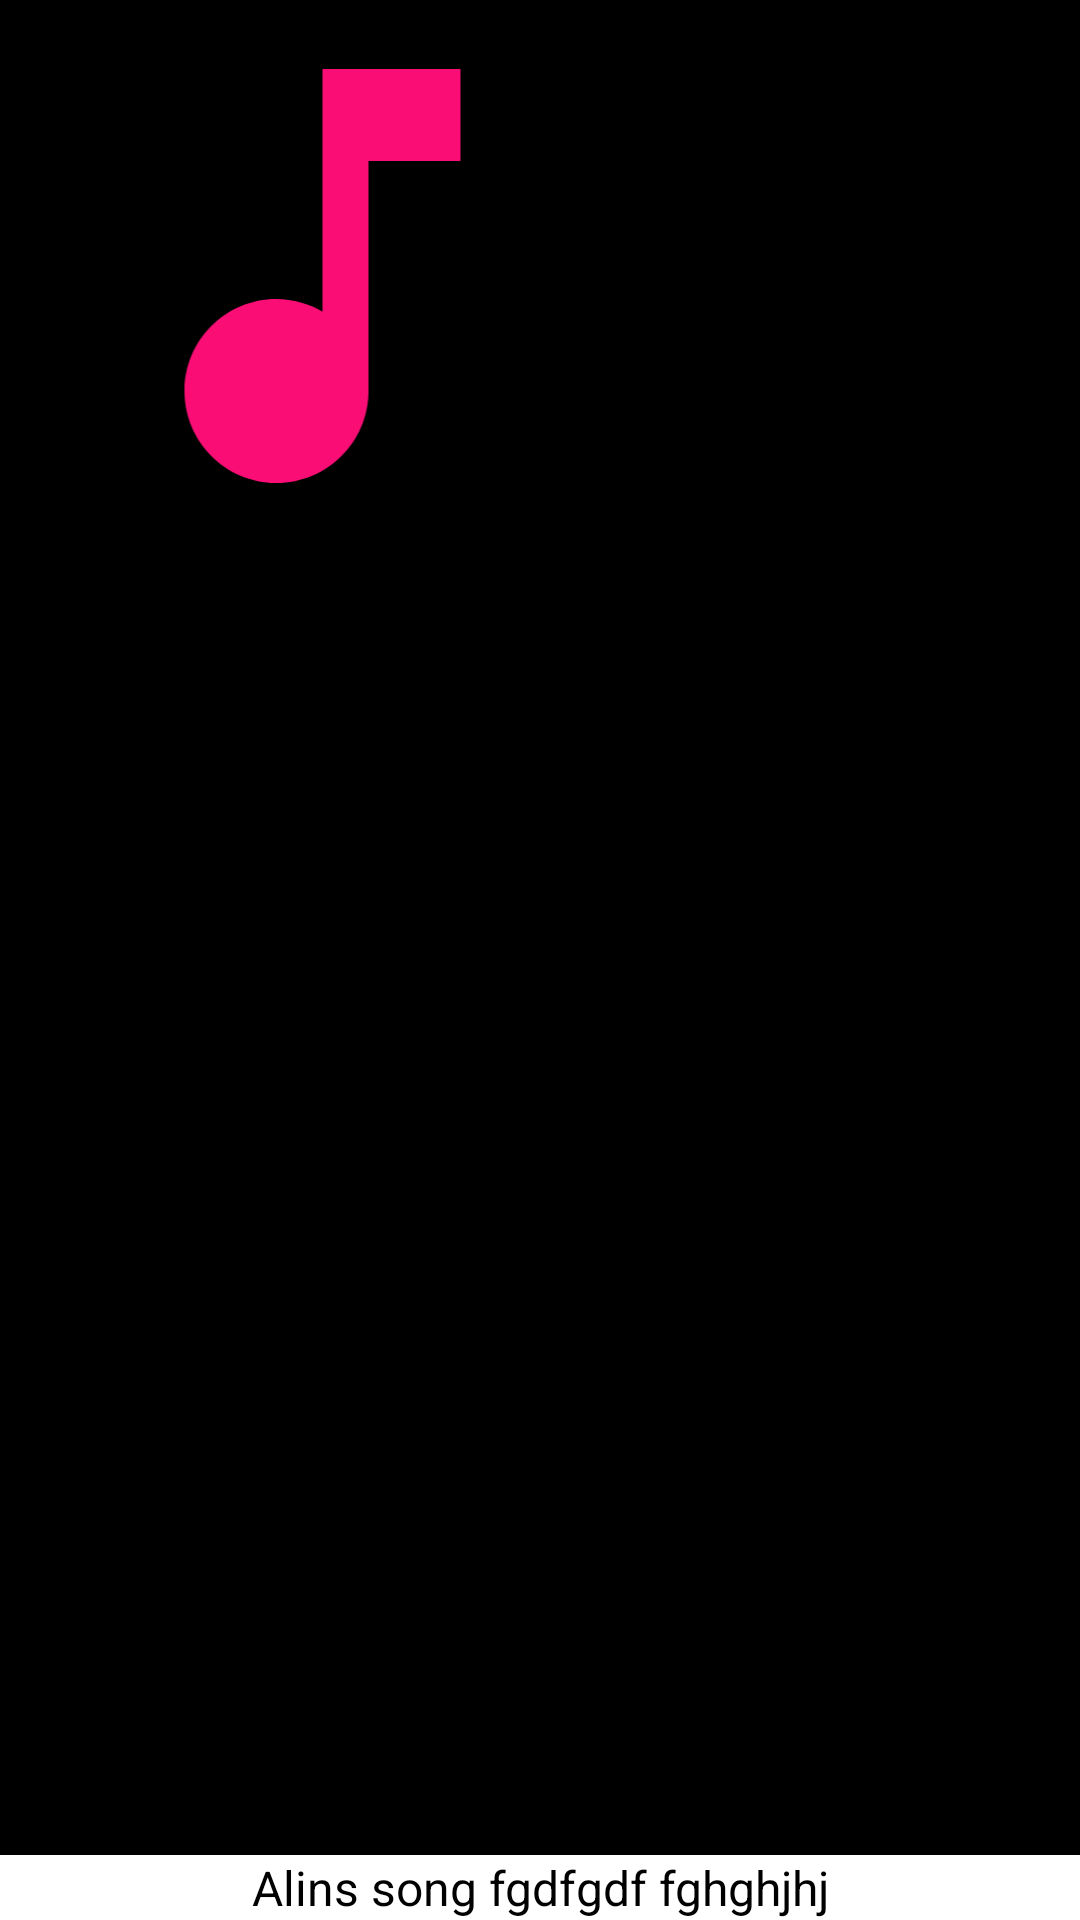

The Android layout XML behind this screen, and the referenced resources:
<!-- AndroidManifest.xml: application theme Theme.Aerodrome -->
<!-- res/layout/layout_sound.xml -->
<?xml version="1.0" encoding="utf-8"?>
<androidx.constraintlayout.widget.ConstraintLayout xmlns:android="http://schemas.android.com/apk/res/android"
    xmlns:app="http://schemas.android.com/apk/res-auto"
    xmlns:tools="http://schemas.android.com/tools"
    android:layout_width="wrap_content"
    android:layout_height="wrap_content"
    android:layout_margin="5dp"
    android:background="@color/black">

    <ImageView
        android:id="@+id/song_image"
        android:layout_width="215dp"
        android:layout_height="184dp"
        app:layout_constraintEnd_toEndOf="parent"
        app:layout_constraintHorizontal_bias="0.0"
        app:layout_constraintStart_toStartOf="parent"
        app:layout_constraintTop_toTopOf="parent"
        app:srcCompat="@drawable/add_sound" />

    <TextView
        android:id="@+id/song_title"
        android:layout_width="0dp"
        android:layout_height="wrap_content"
        android:background="@color/white"
        android:gravity="center"
        android:maxLength="27"
        android:text="Alins song fgdfgdf fghghjhjhfgh g"
        android:textColor="@color/black"
        android:textSize="16dp"
        app:layout_constraintBottom_toBottomOf="parent"
        app:layout_constraintEnd_toEndOf="parent"
        app:layout_constraintStart_toStartOf="parent" />
</androidx.constraintlayout.widget.ConstraintLayout>
<!-- resources referenced by this layout -->
<resources>
  <color name="black">#FF000000</color>
  <color name="white">#FFFFFFFF</color>
  <!-- drawable add_sound (drawable) -->
  <vector android:height="24dp" android:tint="#FA0E75"
      android:viewportHeight="24" android:viewportWidth="24"
      android:width="24dp" xmlns:android="http://schemas.android.com/apk/res/android">
      <path android:fillColor="@android:color/white" android:pathData="M12,3v10.55c-0.59,-0.34 -1.27,-0.55 -2,-0.55 -2.21,0 -4,1.79 -4,4s1.79,4 4,4 4,-1.79 4,-4V7h4V3h-6z"/>
  </vector>
  <style name="Theme.Aerodrome" parent="Theme.MaterialComponents.DayNight.DarkActionBar">
          
          <item name="colorPrimary">@color/purple_500</item>
          <item name="colorPrimaryVariant">@color/purple_700</item>
          <item name="colorOnPrimary">@color/white</item>
          
          <item name="colorSecondary">@color/teal_200</item>
          <item name="colorSecondaryVariant">@color/teal_700</item>
          <item name="colorOnSecondary">@color/black</item>
          
          <item name="android:statusBarColor" tools:targetApi="l">?attr/colorPrimaryVariant</item>
          
      </style>
  <color name="purple_500">#7BF4E8</color>
  <color name="purple_700">#FF03DAC5</color>
  <color name="teal_200">#FF03DAC5</color>
  <color name="teal_700">#FF018786</color>
</resources>
